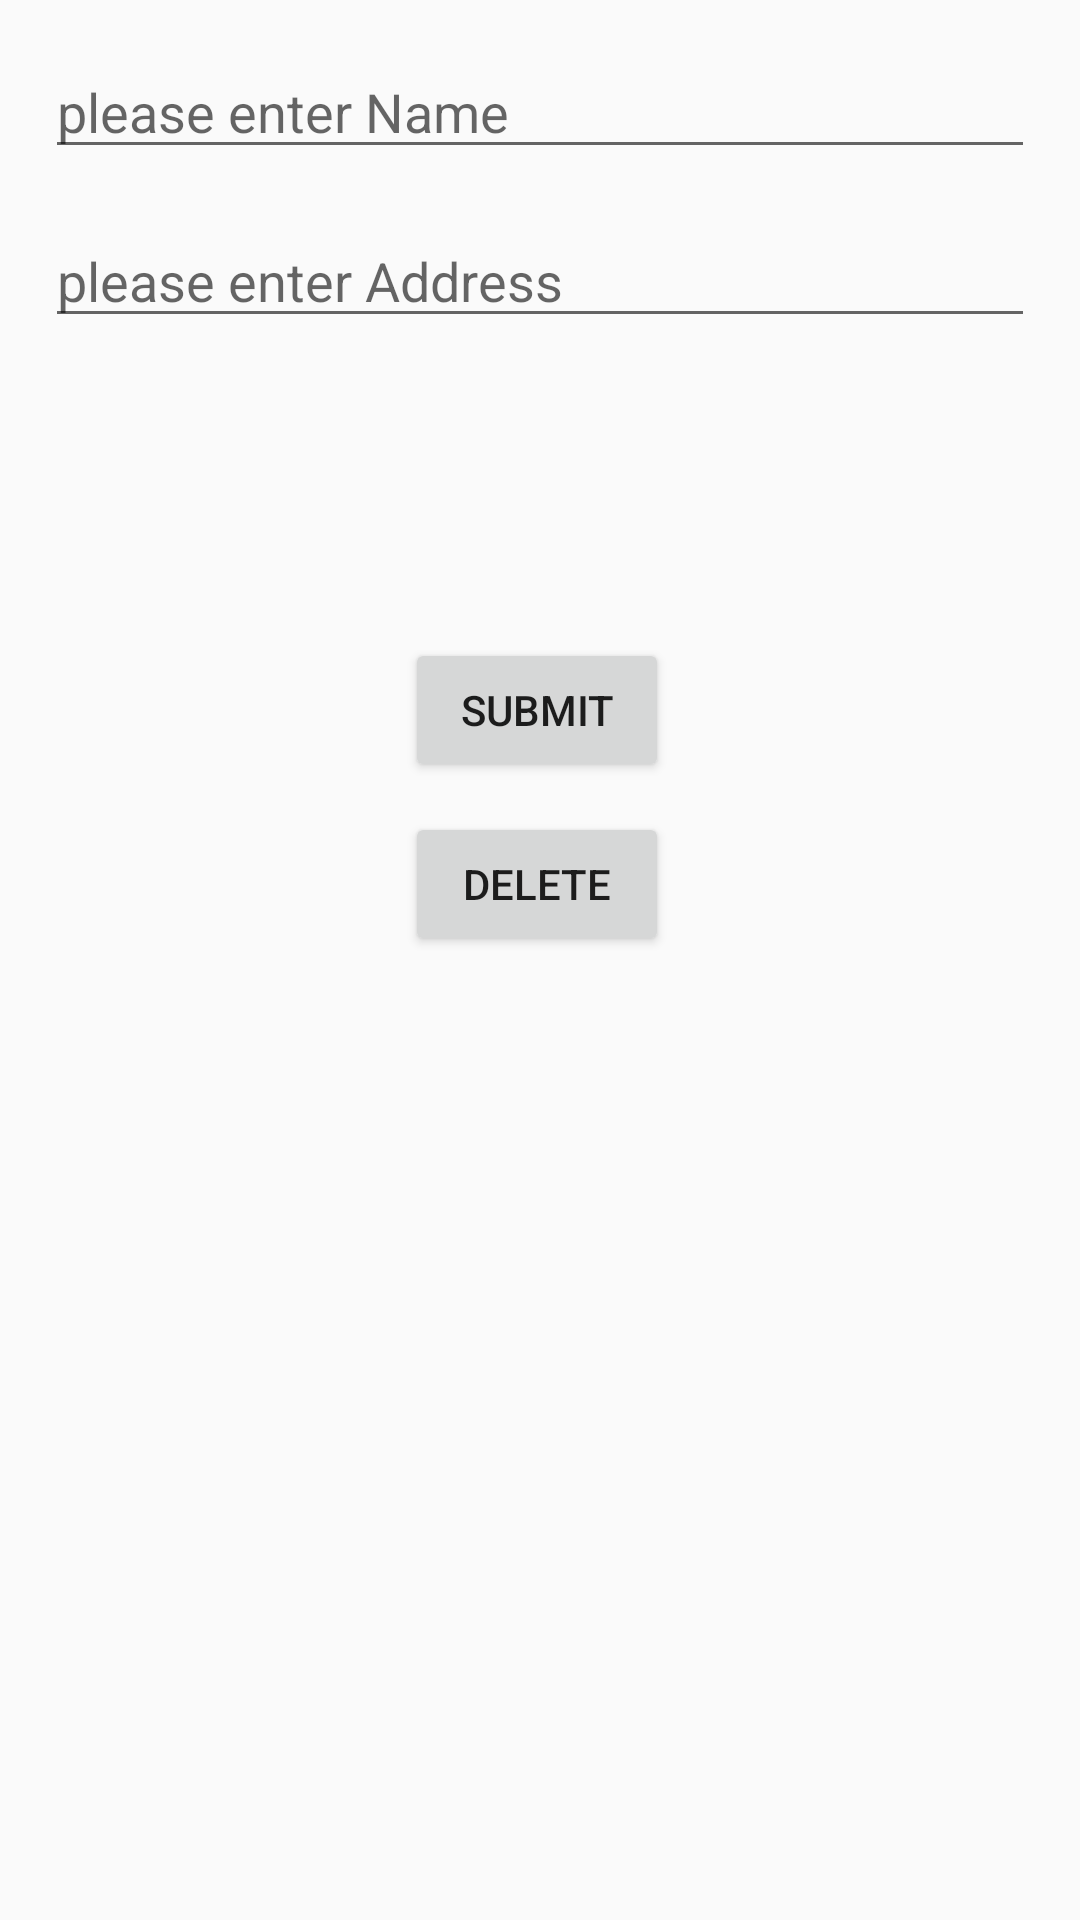

Write the Android layout XML for this screen, with the resource values it uses.
<!-- AndroidManifest.xml: application theme AppTheme -->
<!-- res/layout/activity_shared__preference_.xml -->
<?xml version="1.0" encoding="utf-8"?>
<LinearLayout xmlns:android="http://schemas.android.com/apk/res/android"
xmlns:app="http://schemas.android.com/apk/res-auto"
xmlns:tools="http://schemas.android.com/tools"
android:layout_width="match_parent"
android:layout_height="match_parent"
android:padding="@dimen/commonMargin"
android:orientation="vertical"

tools:context="com.example.mohammedshafiullah.androiddemo.Shared_Preference_Activity">

<EditText
    android:id="@+id/shared_nameET"
    android:layout_width="match_parent"
    android:layout_height="wrap_content"
    android:hint="please enter Name"
    android:imeOptions="actionNext"
    android:inputType="text"

    />

<EditText
    android:id="@+id/shared_AddressET"
    android:layout_width="match_parent"
    android:layout_height="wrap_content"
    android:hint="please enter Address"
    android:imeOptions="actionDone"
    android:layout_marginTop="@dimen/commonMargin"
    android:inputType="text"


    />

<Button
    android:id="@+id/shared_submitBT"
    android:layout_width="wrap_content"
    android:layout_height="wrap_content"
    android:layout_marginTop="100dp"
    android:text="Submit"
    android:layout_marginLeft="120dp"
    />

    <Button
        android:id="@+id/shared_deleteBT"
        android:layout_width="wrap_content"
        android:layout_height="wrap_content"
        android:layout_marginTop="10dp"
        android:text="Delete"
        android:layout_marginLeft="120dp"
        />

</LinearLayout>
<!-- resources referenced by this layout -->
<resources>
  <dimen name="commonMargin">15dp</dimen>
  <style name="AppTheme" parent="Theme.AppCompat.Light.DarkActionBar">
          
          <item name="colorPrimary">@color/colorPrimary</item>
          <item name="colorPrimaryDark">@color/colorPrimaryDark</item>
          <item name="colorAccent">@color/colorAccent</item>
      </style>
  <!-- not gathered from this repository: default colours our renderer supplied (Android Studio template values) -->
  <color name="colorPrimary">#FF6200EE</color>
  <color name="colorPrimaryDark">#FF3700B3</color>
  <color name="colorAccent">#FF03DAC5</color>
</resources>
